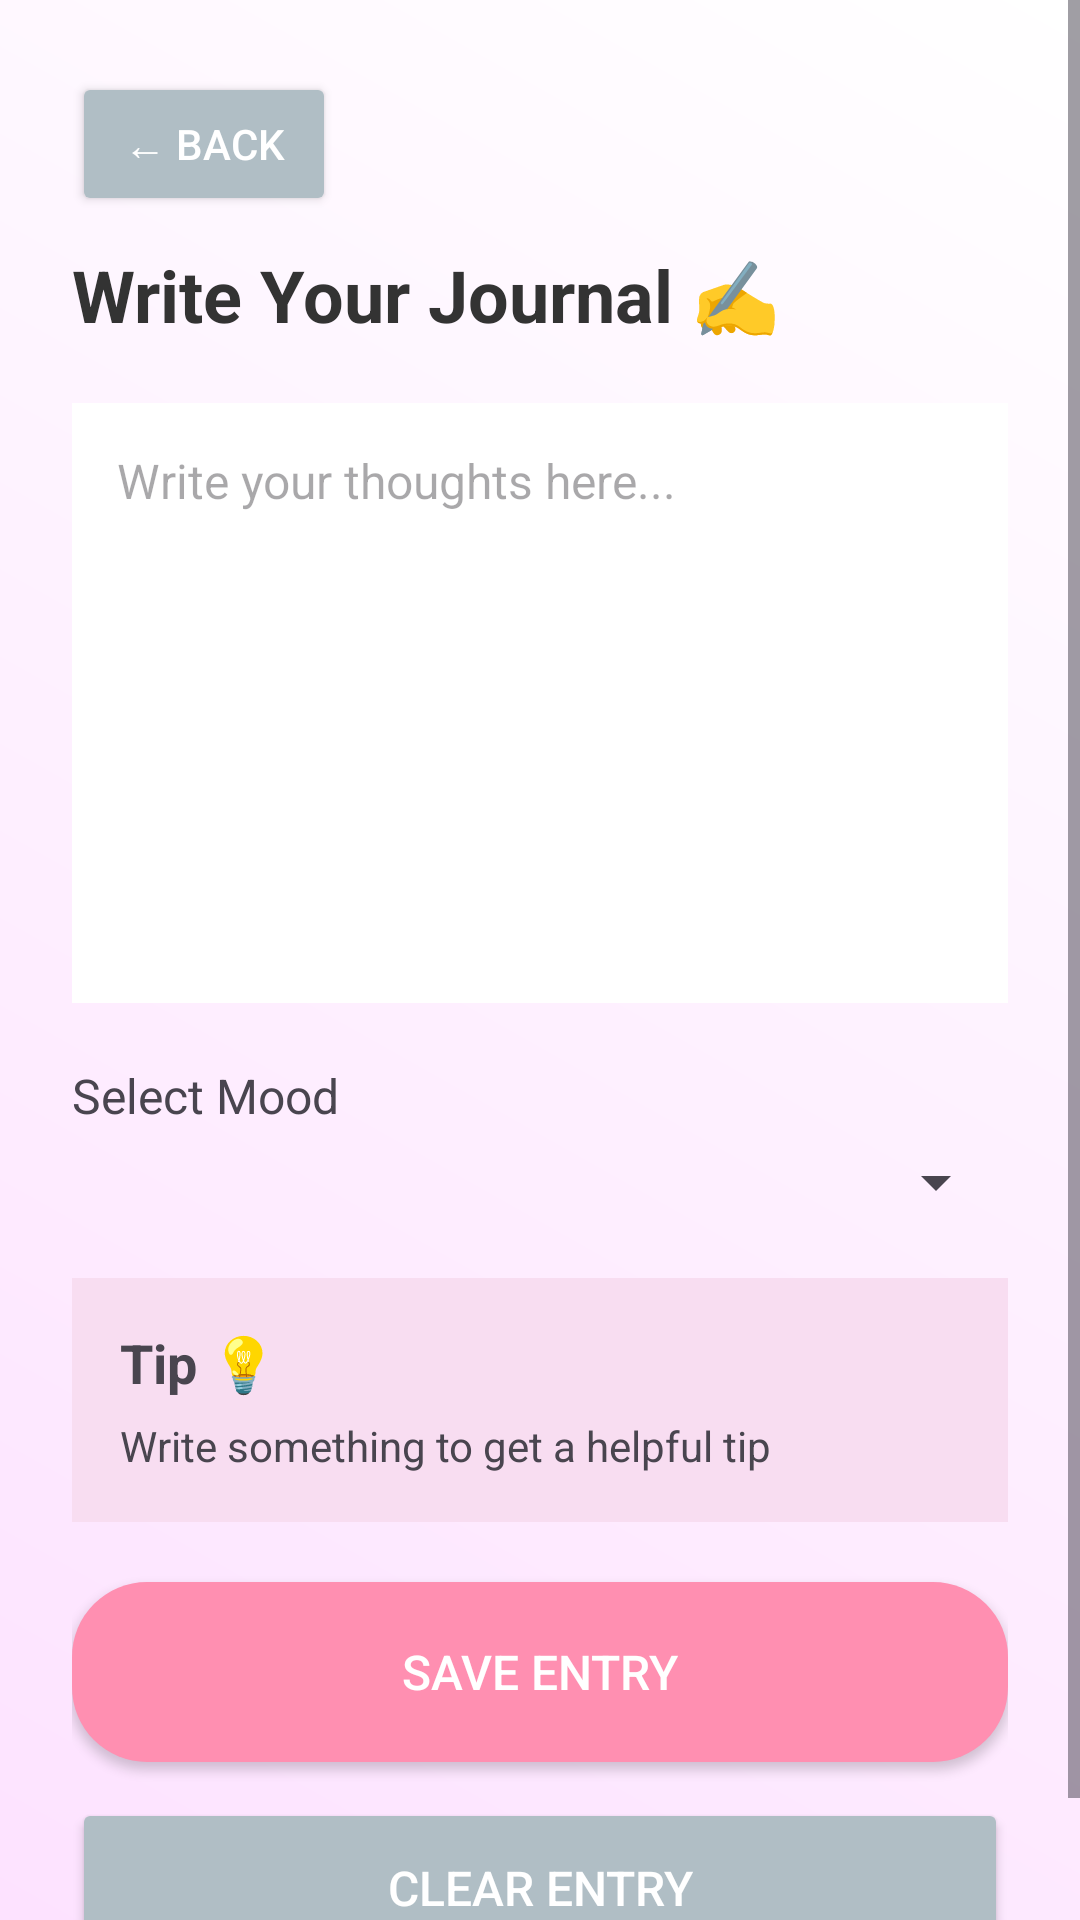

Reconstruct the res/layout file that produces this screen, plus the resources it refers to.
<!-- AndroidManifest.xml: application theme Theme.MoodJournalApp -->
<!-- res/layout/fragment_journal.xml -->
<?xml version="1.0" encoding="utf-8"?>
<ScrollView xmlns:android="http://schemas.android.com/apk/res/android"
    android:layout_width="match_parent"
    android:layout_height="match_parent"
    android:background="@drawable/bg_gradient">

    <LinearLayout
        android:layout_width="match_parent"
        android:layout_height="wrap_content"
        android:orientation="vertical"
        android:padding="24dp">

        <Button
            android:id="@+id/backButton"
            android:layout_width="wrap_content"
            android:layout_height="wrap_content"
            android:text="← Back"
            android:backgroundTint="#B0BEC5"
            android:textColor="#FFFFFF"
            android:layout_marginBottom="10dp"/>

        

        <TextView
            android:layout_width="wrap_content"
            android:layout_height="wrap_content"
            android:text="Write Your Journal ✍️"
            android:textSize="24sp"
            android:textStyle="bold"
            android:textColor="#333"
            android:layout_marginBottom="20dp"/>


        

        <EditText
            android:id="@+id/journalInput"
            android:layout_width="match_parent"
            android:layout_height="200dp"
            android:hint="Write your thoughts here..."
            android:background="#FFFFFF"
            android:padding="15dp"
            android:gravity="top"
            android:textSize="16sp"
            android:inputType="textMultiLine"
            android:autofillHints="none"
            android:layout_marginBottom="20dp"/>
        

        <TextView
            android:layout_width="wrap_content"
            android:layout_height="wrap_content"
            android:text="Select Mood"
            android:textSize="16sp"
            android:layout_marginBottom="6dp"/>

        <Spinner
            android:id="@+id/moodDropdown"
            android:layout_width="match_parent"
            android:layout_height="wrap_content"
            android:layout_marginBottom="20dp"/>


        

        <LinearLayout
            android:layout_width="match_parent"
            android:layout_height="wrap_content"
            android:background="#F8DDF1"
            android:padding="16dp"
            android:orientation="vertical"
            android:layout_marginBottom="20dp">

            <TextView
                android:id="@+id/tipTitle"
                android:layout_width="wrap_content"
                android:layout_height="wrap_content"
                android:text="Tip 💡"
                android:textStyle="bold"
                android:textSize="18sp"/>

            <TextView
                android:id="@+id/tipText"
                android:layout_width="wrap_content"
                android:layout_height="wrap_content"
                android:text="Write something to get a helpful tip"
                android:layout_marginTop="6dp"/>

        </LinearLayout>


        

        <Button
            android:id="@+id/saveJournalButton"
            android:layout_width="match_parent"
            android:layout_height="60dp"
            android:text="Save Entry"
            android:textColor="#FFFFFF"
            android:textSize="16sp"
            android:background="@drawable/button_bg"
            android:layout_marginBottom="12dp"/>


        

        <Button
            android:id="@+id/clearJournalButton"
            android:layout_width="match_parent"
            android:layout_height="60dp"
            android:text="Clear Entry"
            android:textSize="16sp"
            android:textColor="#FFFFFF"
            android:backgroundTint="#B0BEC5"/>

    </LinearLayout>

</ScrollView>
<!-- resources referenced by this layout -->
<resources>
  <!-- drawable bg_gradient (drawable) -->
  <?xml version="1.0" encoding="utf-8"?>
  <shape xmlns:android="http://schemas.android.com/apk/res/android">
  
      <gradient
          android:startColor="#FDE2FF"
          android:endColor="#FFFFFF"
          android:angle="45"/>
  
  </shape>
  <!-- drawable button_bg (drawable) -->
  <shape xmlns:android="http://schemas.android.com/apk/res/android">
      <solid android:color="#FF8FB1"/>
      <corners android:radius="25dp"/>
  </shape>
  <style name="Theme.MoodJournalApp" parent="Base.Theme.MoodJournalApp" />
  <style name="Base.Theme.MoodJournalApp" parent="Theme.Material3.DayNight.NoActionBar">
          
          
      </style>
</resources>
